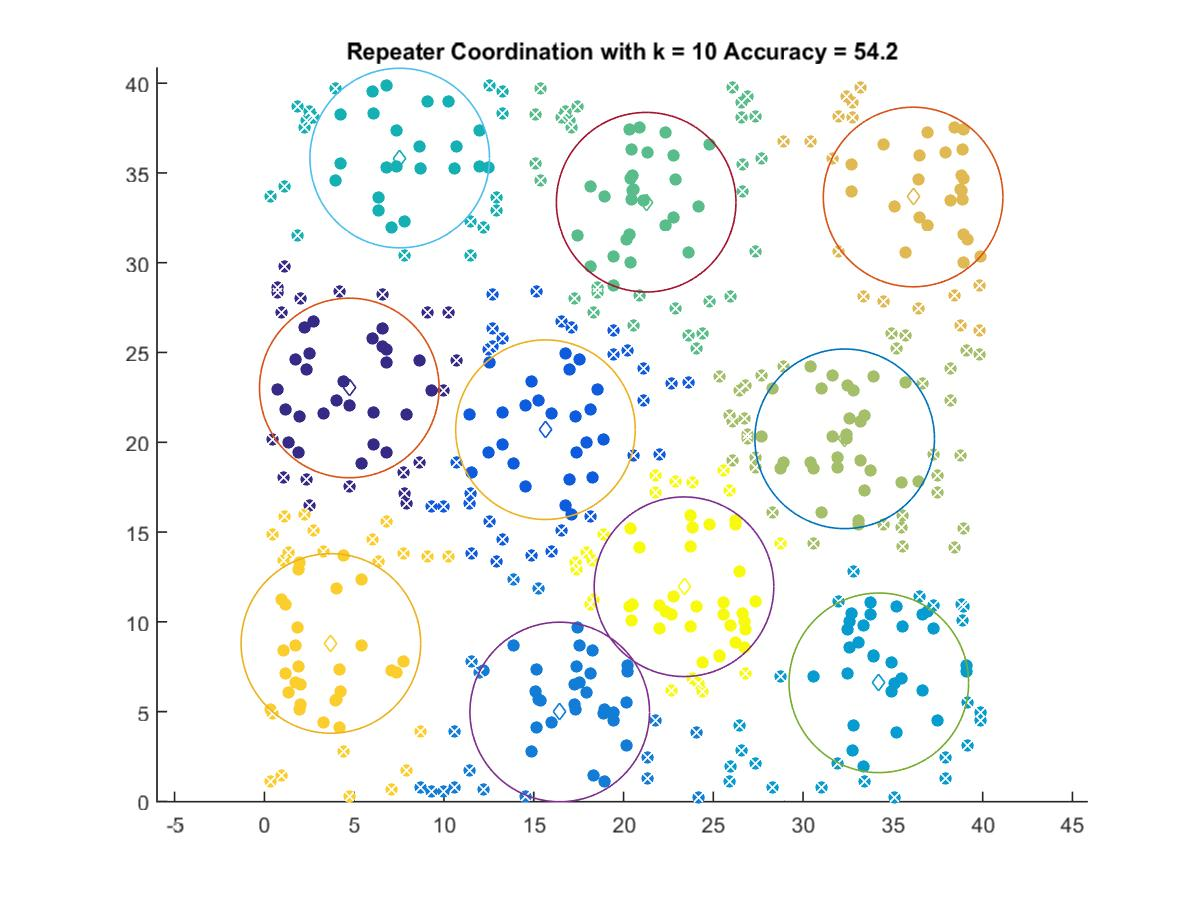

Values plotted in this chart, from the file beside it:
4.7281, 23.025
15.65, 20.7
16.45, 4.981
34.22, 6.604
7.536, 35.83
21.26, 33.37
32.32, 20.19
36.13, 33.66
3.703, 8.797
23.37, 11.96
